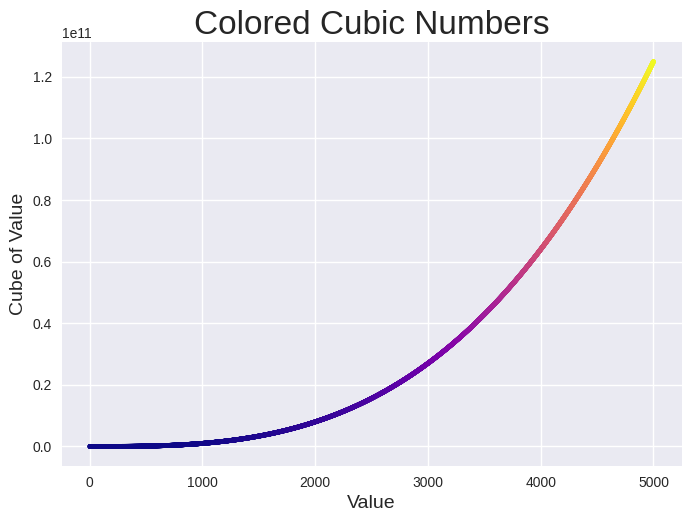

Generate this figure with matplotlib:
import matplotlib.pyplot as plt

x_values = range(1, 5001)
y_values = [x**3 for x in x_values]

plt.style.use('seaborn-v0_8')
fig, ax = plt.subplots()

ax.scatter(
    x_values,
    y_values,
    c=y_values,
    cmap='plasma',
    s=10
)

ax.set_title("Colored Cubic Numbers", fontsize=24)
ax.set_xlabel("Value", fontsize=14)
ax.set_ylabel("Cube of Value", fontsize=14)

plt.show()
